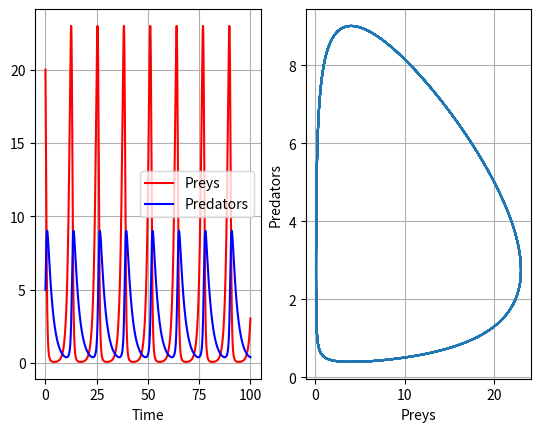

Source code (Python):
import numpy as np
import matplotlib.pyplot as plt

# Define equation
def LotkaVolterraModel(x, params):
    alpha = params["alpha"]
    beta = params["beta"]
    gamma = params["gamma"]
    delta = params["delta"]

    xdot = np.array([alpha*x[0] - beta*x[0]*x[1], delta*x[0]*x[1]-gamma*x[1]])

    return xdot

def RungeKutta4(f, x0, t0, tf, dt):

    t = np.arange(t0, tf, dt)
    nt = t.size

    nx = x0.size

    x=np.zeros((nx,nt))

    x[:,0] = x0

    for k in range(nt -1):
        k1 = dt*f(t[k], x[:,k])
        k2 = dt*f(t[k] + dt/2, x[:,k]+ k1/2)
        k3 = dt*f(t[k] + dt/2, x[:,k]+ k2/2)
        k4 = dt*f(t[k] + dt, x[:,k]+ k3)

        dx = 1/6*(k1+2*k2+2*k3+k4)

        x[:,k+1] = x[:,k] + dx

    return x,t


params = {"alpha": 1.1, "beta": 0.4, "gamma": 0.4, "delta":0.1}

f = lambda t,x : LotkaVolterraModel(x, params)

x0=np.array([20,5])
t0=0
tf=100
dt=0.01

#Solve the equation

x,t = RungeKutta4(f,x0,t0,tf,dt)

# Plot results

plt.subplot(1,2,1)
plt.plot(t,x[0,:], "r",label="Preys")
plt.plot(t,x[1,:], "b", label="Predators")
plt.xlabel("Time")
plt.grid()
plt.legend()

plt.subplot(1,2,2)
plt.plot(x[0,:],x[1,:])
plt.xlabel("Preys")
plt.ylabel("Predators")
plt.grid()

plt.show()